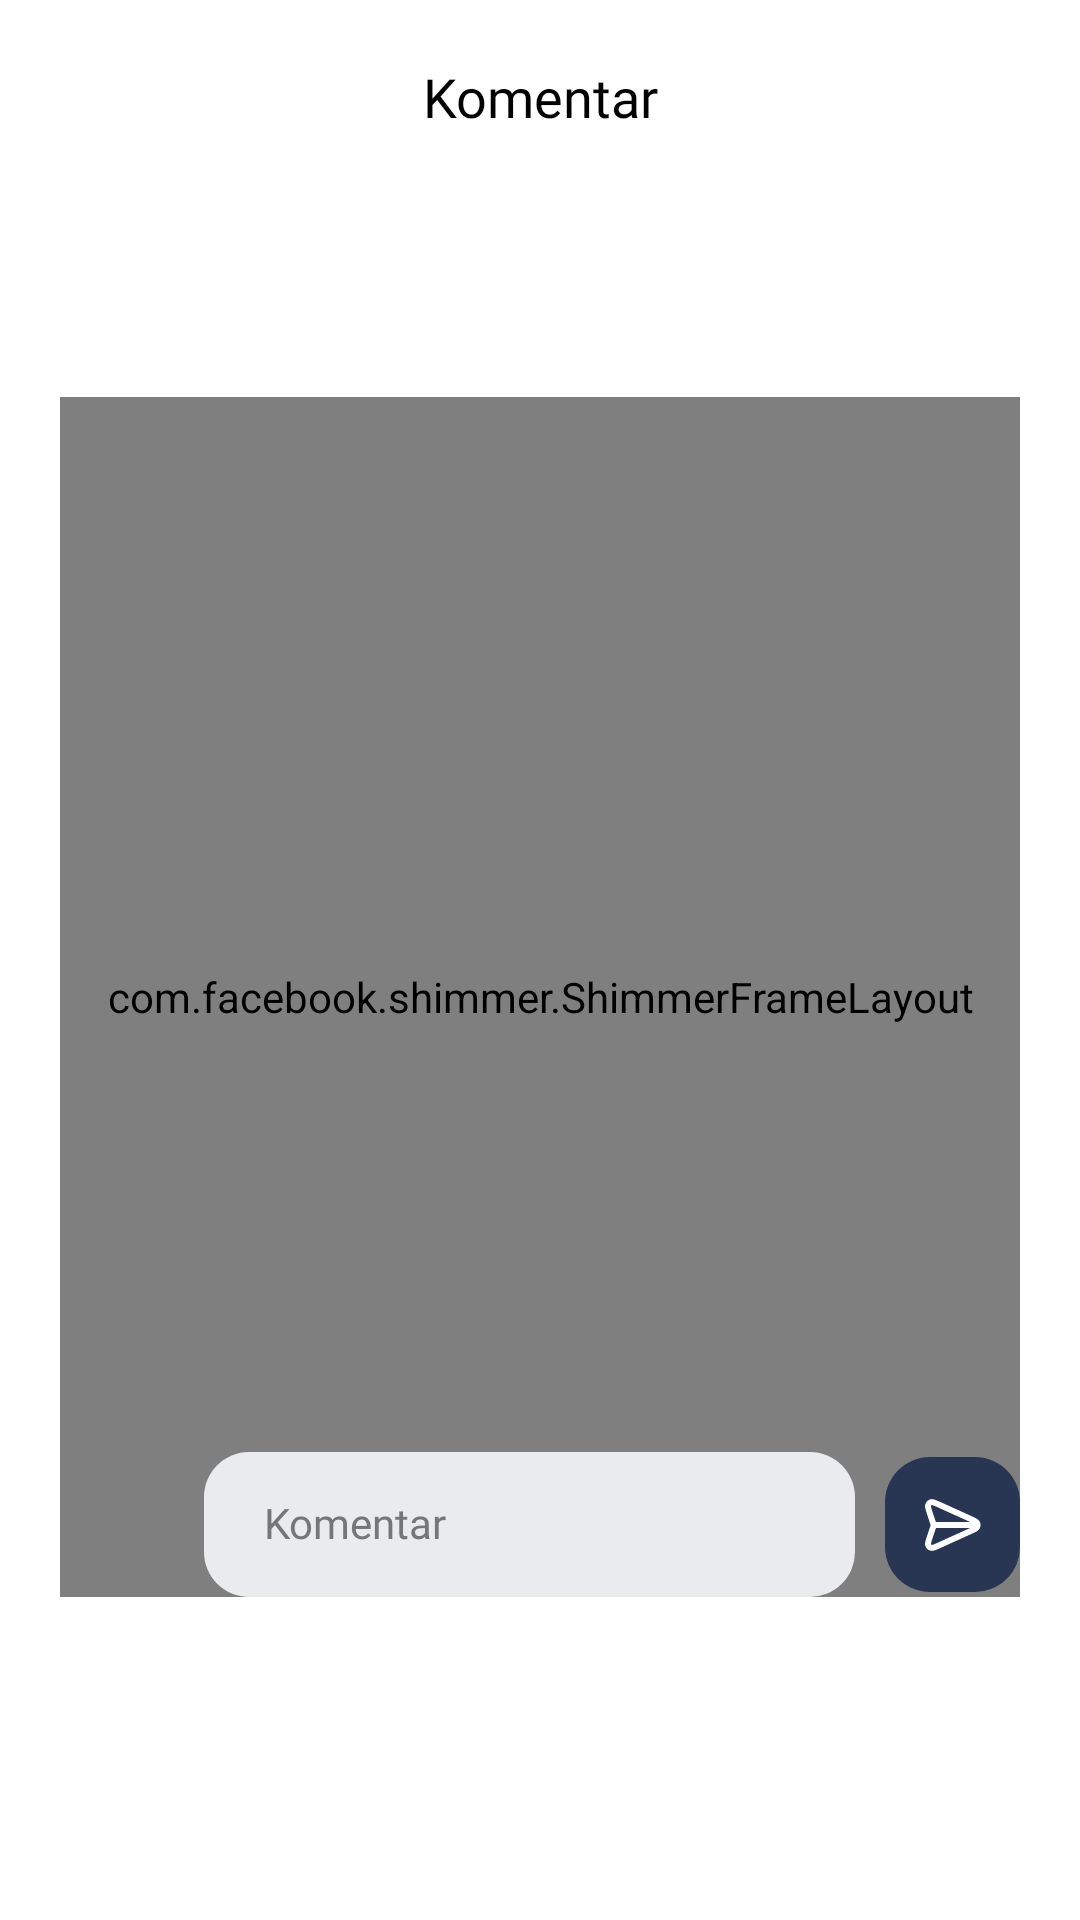

Layout XML and referenced resources for this Android screen:
<!-- AndroidManifest.xml: application theme Theme.Ifishy -->
<!-- res/layout/fragment_comments_modal.xml -->
<?xml version="1.0" encoding="utf-8"?>
<androidx.constraintlayout.widget.ConstraintLayout xmlns:android="http://schemas.android.com/apk/res/android"
    xmlns:app="http://schemas.android.com/apk/res-auto"
    xmlns:tools="http://schemas.android.com/tools"
    android:id="@+id/comments_bottom_sheet"
    android:layout_width="match_parent"
    android:layout_height="wrap_content"
    android:layout_gravity="center"
    app:layout_behavior="@string/bottom_sheet_behavior"
    android:background="@drawable/bottom_sheet_background"
    android:padding="@dimen/global_page_padding_margin"
    tools:context=".ui.fragment.community.CommentsModalFragment">

    <TextView
        android:id="@+id/title"
        android:layout_width="0dp"
        android:layout_height="wrap_content"
        android:fontFamily="@font/poppins_bold"
        android:text="@string/comments"
        android:textAlignment="center"
        android:textSize="@dimen/upper_meidum_text"
        app:layout_constraintEnd_toEndOf="parent"
        app:layout_constraintHorizontal_bias="0.5"
        app:layout_constraintStart_toStartOf="parent"
        app:layout_constraintTop_toTopOf="parent"
        app:layout_constraintVertical_chainStyle="packed" />

            <androidx.constraintlayout.widget.ConstraintLayout
                android:layout_width="match_parent"
                android:layout_height="400dp"
                app:layout_constraintTop_toBottomOf="@id/title"
                app:layout_constraintEnd_toEndOf="parent"
                app:layout_constraintStart_toStartOf="parent"
                app:layout_constraintBottom_toBottomOf="parent"
                >

                <TextView
                    android:id="@+id/error"
                    android:layout_width="wrap_content"
                    android:layout_height="wrap_content"
                    app:layout_constraintStart_toStartOf="parent"
                    app:layout_constraintEnd_toEndOf="parent"
                    app:layout_constraintBottom_toTopOf="@id/comments_content"
                    app:layout_constraintTop_toTopOf="parent"
                    android:fontFamily="@font/poppins_bold"
                    android:textSize="@dimen/medium_text"
                    tools:text="Error"
                    />

                <com.facebook.shimmer.ShimmerFrameLayout
                    android:layout_width="match_parent"
                    android:layout_height="match_parent"
                    android:id="@+id/loading"
                    app:layout_constraintEnd_toEndOf="parent"
                    app:layout_constraintHorizontal_bias="0.5"
                    app:layout_constraintStart_toStartOf="parent"
                    app:layout_constraintTop_toTopOf="parent"
                    app:layout_constraintBottom_toTopOf="@id/comments_content"
                    >

                    <LinearLayout
                        android:layout_width="match_parent"
                        android:layout_height="match_parent"
                        android:orientation="vertical">

                        <include layout="@layout/comments_item_shimmer" />
                        <include layout="@layout/comments_item_shimmer" />
                        <include layout="@layout/comments_item_shimmer" />

                    </LinearLayout>

                </com.facebook.shimmer.ShimmerFrameLayout>

                <androidx.recyclerview.widget.RecyclerView
                    android:id="@+id/comments"
                    android:layout_width="match_parent"
                    android:layout_height="match_parent"
                    android:overScrollMode="never"
                    android:layout_marginBottom="55dp"
                    android:visibility="invisible"
                    app:layout_constraintTop_toTopOf="parent"
                    app:layout_constraintEnd_toEndOf="parent"
                    app:layout_constraintBottom_toTopOf="@id/comments_content"
                    app:layout_constraintStart_toStartOf="parent"
                    tools:itemCount="5"
                    tools:listitem="@layout/comments_item" />

                <EditText
                    android:id="@+id/comments_content"
                    android:layout_width="0dp"
                    android:layout_marginHorizontal="10dp"
                    android:layout_height="wrap_content"
                    android:background="@drawable/edit_text_shape"
                    android:backgroundTint="@color/secondary_light"
                    android:fontFamily="@font/poppins_medium"
                    android:hint="@string/comments"
                    android:includeFontPadding="false"
                    android:maxLines="1"
                    android:singleLine="true"
                    android:textSize="@dimen/small_text"
                    app:layout_constraintBottom_toBottomOf="parent"
                    app:layout_constraintEnd_toStartOf="@id/send"
                    app:layout_constraintStart_toEndOf="@+id/profile"/>


                <com.google.android.material.imageview.ShapeableImageView
                    android:id="@+id/profile"
                    android:layout_width="38dp"
                    android:layout_height="38dp"
                    android:scaleType="centerCrop"
                    app:layout_constraintBottom_toBottomOf="@id/comments_content"
                    app:layout_constraintHorizontal_bias="0.5"
                    app:layout_constraintStart_toStartOf="parent"
                    app:layout_constraintTop_toTopOf="@id/comments_content"
                    app:shapeAppearanceOverlay="@style/Indicator.CornerRadius"
                    tools:src="@drawable/user_placeholder" />

                <ImageButton
                    android:id="@+id/send"
                    android:layout_width="45dp"
                    android:background="@drawable/edit_text_shape"
                    android:backgroundTint="@color/primary_light"
                    android:layout_height="45dp"
                    android:src="@drawable/send"
                    app:layout_constraintBottom_toBottomOf="@+id/comments_content"
                    app:layout_constraintEnd_toEndOf="parent"
                    app:layout_constraintTop_toTopOf="@+id/comments_content" />

                <ProgressBar
                    android:id="@+id/loading_upload"
                    android:visibility="gone"
                    android:layout_width="20dp"
                    android:layout_height="20dp"
                    android:indeterminateTint="@color/white"
                    app:layout_constraintTop_toTopOf="@id/send"
                    app:layout_constraintBottom_toBottomOf="@id/send"
                    app:layout_constraintEnd_toEndOf="@id/send"
                    app:layout_constraintStart_toStartOf="@id/send"
                    />

            </androidx.constraintlayout.widget.ConstraintLayout>




</androidx.constraintlayout.widget.ConstraintLayout>
<!-- res/layout/comments_item_shimmer.xml (included above) -->
<?xml version="1.0" encoding="utf-8"?>
<androidx.constraintlayout.widget.ConstraintLayout xmlns:android="http://schemas.android.com/apk/res/android"
    xmlns:app="http://schemas.android.com/apk/res-auto"
    android:layout_width="match_parent"
    android:layout_marginBottom="20dp"
    android:layout_height="wrap_content">

    <TextView
        android:background="@drawable/circle"
        android:backgroundTint="@color/shimmer"
        android:includeFontPadding="false"
        android:id="@+id/username"
        android:layout_width="100dp"
        android:layout_height="wrap_content"
        app:layout_constraintEnd_toStartOf="@+id/date"
        app:layout_constraintHorizontal_bias="0.5"
        app:layout_constraintHorizontal_chainStyle="spread_inside"
        app:layout_constraintStart_toStartOf="parent"
        app:layout_constraintTop_toTopOf="parent" />

    <TextView
        android:backgroundTint="@color/shimmer"
        android:background="@drawable/circle"
        android:id="@+id/date"
        android:layout_width="70dp"
        android:layout_height="wrap_content"
        app:layout_constraintBottom_toBottomOf="@id/username"
        app:layout_constraintEnd_toEndOf="parent"
        app:layout_constraintHorizontal_bias="0.5"
        app:layout_constraintStart_toEndOf="@+id/username"
        app:layout_constraintTop_toTopOf="@id/username" />

    <TextView
        android:layout_marginTop="10dp"
        android:includeFontPadding="false"
        android:id="@+id/content"
        android:background="@drawable/circle"
        android:backgroundTint="@color/shimmer"
        android:layout_width="200dp"
        android:layout_height="wrap_content"
        app:layout_constraintStart_toStartOf="parent"
        app:layout_constraintTop_toBottomOf="@id/username" />

    <TextView
        android:id="@+id/like"
        android:layout_width="80dp"
        android:layout_height="wrap_content"
        android:layout_marginTop="15dp"
        android:background="@drawable/circle"
        android:backgroundTint="@color/shimmer"
        app:layout_constraintEnd_toEndOf="parent"
        app:layout_constraintTop_toBottomOf="@id/content" />

    <TextView
        android:backgroundTint="@color/shimmer"
        android:background="@drawable/circle"
        android:layout_marginTop="15dp"
        android:id="@+id/reply"
        android:layout_width="80dp"
        android:layout_height="wrap_content"
        app:layout_constraintTop_toBottomOf="@id/content"
        app:layout_constraintStart_toStartOf="parent"
        />



</androidx.constraintlayout.widget.ConstraintLayout>
<!-- res/layout/comments_item.xml (included above) -->
<?xml version="1.0" encoding="utf-8"?>
<androidx.constraintlayout.widget.ConstraintLayout xmlns:android="http://schemas.android.com/apk/res/android"
    xmlns:app="http://schemas.android.com/apk/res-auto"
    xmlns:tools="http://schemas.android.com/tools"
    android:layout_width="match_parent"
    android:layout_marginBottom="25dp"
    android:layout_height="wrap_content">

    <com.google.android.material.imageview.ShapeableImageView
        android:id="@+id/profile_picture"
        android:src="@drawable/user_placeholder"
        android:layout_width="25dp"
        android:scaleType="centerCrop"
        app:shapeAppearanceOverlay="@style/Indicator.CornerRadius"
        android:layout_height="25dp"
        app:layout_constraintStart_toStartOf="parent"
        app:layout_constraintTop_toTopOf="parent"
        />

    <TextView
        android:layout_marginStart="5dp"
        android:includeFontPadding="false"
        android:id="@+id/username"
        android:layout_width="wrap_content"
        android:layout_height="wrap_content"
        android:fontFamily="@font/poppins_bold"
        android:textSize="@dimen/medium_text"
        app:layout_constraintEnd_toStartOf="@+id/date"
        app:layout_constraintHorizontal_bias="0.5"
        app:layout_constraintHorizontal_chainStyle="spread_inside"
        app:layout_constraintStart_toEndOf="@id/profile_picture"
        app:layout_constraintTop_toTopOf="@id/profile_picture"
        app:layout_constraintBottom_toBottomOf="@id/profile_picture"
        tools:text="@string/username" />

    <TextView
        android:id="@+id/date"
        android:layout_width="wrap_content"
        android:layout_height="wrap_content"
        android:fontFamily="@font/poppins"
        android:textSize="12sp"
        app:layout_constraintBottom_toBottomOf="@id/username"
        app:layout_constraintEnd_toEndOf="parent"
        app:layout_constraintHorizontal_bias="0.5"
        app:layout_constraintStart_toEndOf="@+id/username"
        app:layout_constraintTop_toTopOf="@id/username"
        tools:text="@string/tools_date" />

    <TextView
        android:layout_marginTop="10dp"
        android:includeFontPadding="false"
        android:id="@+id/content"
        android:layout_width="match_parent"
        android:layout_height="wrap_content"
        android:fontFamily="@font/poppins_medium"
        android:justificationMode="inter_word"
        android:textSize="@dimen/small_text"
        app:layout_constraintEnd_toEndOf="parent"
        app:layout_constraintStart_toStartOf="parent"
        app:layout_constraintTop_toBottomOf="@id/username"
        tools:text="this is sample of comments" />

    <TextView
        android:layout_marginTop="15dp"
        android:includeFontPadding="false"
        android:id="@+id/reply"
        android:layout_width="wrap_content"
        android:layout_height="wrap_content"
        app:layout_constraintTop_toBottomOf="@id/content"
        app:layout_constraintStart_toStartOf="parent"
        tools:text="10 Reply"
        android:textSize="@dimen/small_text"
        android:fontFamily="@font/poppins_bold"
        />

    <ImageButton
        android:id="@+id/like_icon"
        android:layout_width="wrap_content"
        android:layout_marginEnd="3dp"
        android:layout_height="wrap_content"
        android:background="@android:color/transparent"
        android:src="@drawable/like_false"
        app:layout_constraintBottom_toBottomOf="@+id/reply"
        app:layout_constraintEnd_toStartOf="@+id/like_count"
        app:layout_constraintTop_toTopOf="@+id/reply" />

    <TextView
        android:includeFontPadding="false"
        android:id="@+id/like_count"
        android:layout_width="wrap_content"
        android:layout_height="wrap_content"
        app:layout_constraintTop_toTopOf="@id/reply"
        app:layout_constraintBottom_toBottomOf="@id/reply"
        app:layout_constraintEnd_toEndOf="parent"
        tools:text="12"
        android:textSize="@dimen/small_text"
        android:fontFamily="@font/poppins"
        />


</androidx.constraintlayout.widget.ConstraintLayout>
<!-- resources referenced by this layout -->
<resources>
  <color name="primary_light">#283654</color>
  <color name="secondary_light">#E9EBEE</color>
  <color name="shimmer">#C1C2C3</color>
  <color name="white">#FFFFFF</color>
  <dimen name="global_page_padding_margin">20dp</dimen>
  <dimen name="medium_text">16sp</dimen>
  <dimen name="small_text">14sp</dimen>
  <dimen name="upper_meidum_text">18sp</dimen>
  <!-- drawable bottom_sheet_background (drawable) -->
  <?xml version="1.0" encoding="utf-8"?>
  <shape xmlns:android="http://schemas.android.com/apk/res/android">
      <solid android:color="@color/bgedit" />
      <corners android:topRightRadius="30dp" android:topLeftRadius="30dp"/>
  </shape>
  <!-- drawable edit_text_shape (drawable) -->
  <?xml version="1.0" encoding="utf-8"?>
  <shape xmlns:android="http://schemas.android.com/apk/res/android">
      <corners android:radius="15dp" />
      <padding android:top="16dp" android:bottom="16dp" android:right="20dp" android:left="20dp" />
  </shape>
  <!-- drawable user_placeholder (drawable) -->
  <vector xmlns:android="http://schemas.android.com/apk/res/android"
      android:width="50dp"
      android:height="49dp"
      android:viewportWidth="50"
      android:viewportHeight="49">
    <path
        android:pathData="M49.191,0.27H0.622V48.839H5.024C5.024,48.827 5.024,48.815 5.024,48.803C5.024,39.081 14.106,31.199 25.309,31.199C36.512,31.199 45.594,39.081 45.594,48.803C45.594,48.815 45.594,48.827 45.594,48.839H49.191V0.27ZM25.309,28.021C29.985,28.021 33.776,24.23 33.776,19.553C33.776,14.877 29.985,11.086 25.309,11.086C20.633,11.086 16.842,14.877 16.842,19.553C16.842,24.23 20.633,28.021 25.309,28.021Z"
        android:fillColor="#E9EBEE"
        android:fillType="evenOdd"/>
  </vector>
  <string name="comments">Komentar</string>
  <string name="tools_date">Oct 25, 2023</string>
  <string name="username">Username</string>
  <style name="Indicator.CornerRadius" parent="Theme.Ifishy">
          <item name="cornerSize">50%</item>
      </style>
  <style name="Theme.Ifishy" parent="Base.Theme.Ifishy" />
  <color name="bgedit">@color/bottom_navigation_background</color>
  <style name="Base.Theme.Ifishy" parent="Theme.Material3.DayNight">
          <item name="android:windowBackground">@color/white</item>
          <item name="android:textColor">@color/black</item>
          <item name="android:statusBarColor">@android:color/transparent</item>
          <item name="android:textColorHint">@color/hint_edit_text</item>
      </style>
  <color name="bottom_navigation_background">@color/white</color>
  <color name="black">#FF000000</color>
  <color name="hint_edit_text">#757677</color>
</resources>
